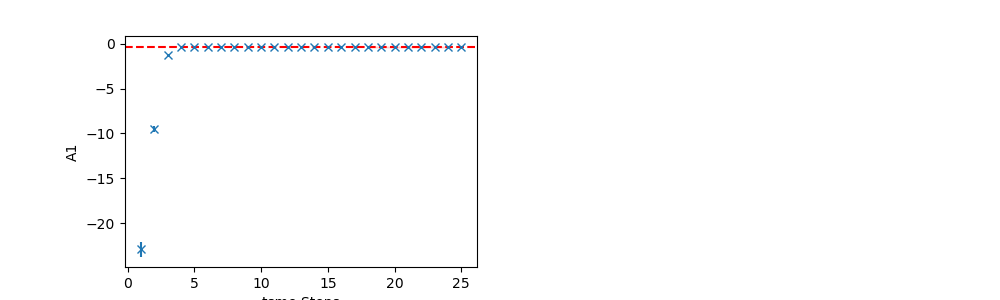

The file beside this chart, header and first rows:
	EffectiveMass	Error	RegUp	RegLow
0	-0.3535	0.003754	25	18
